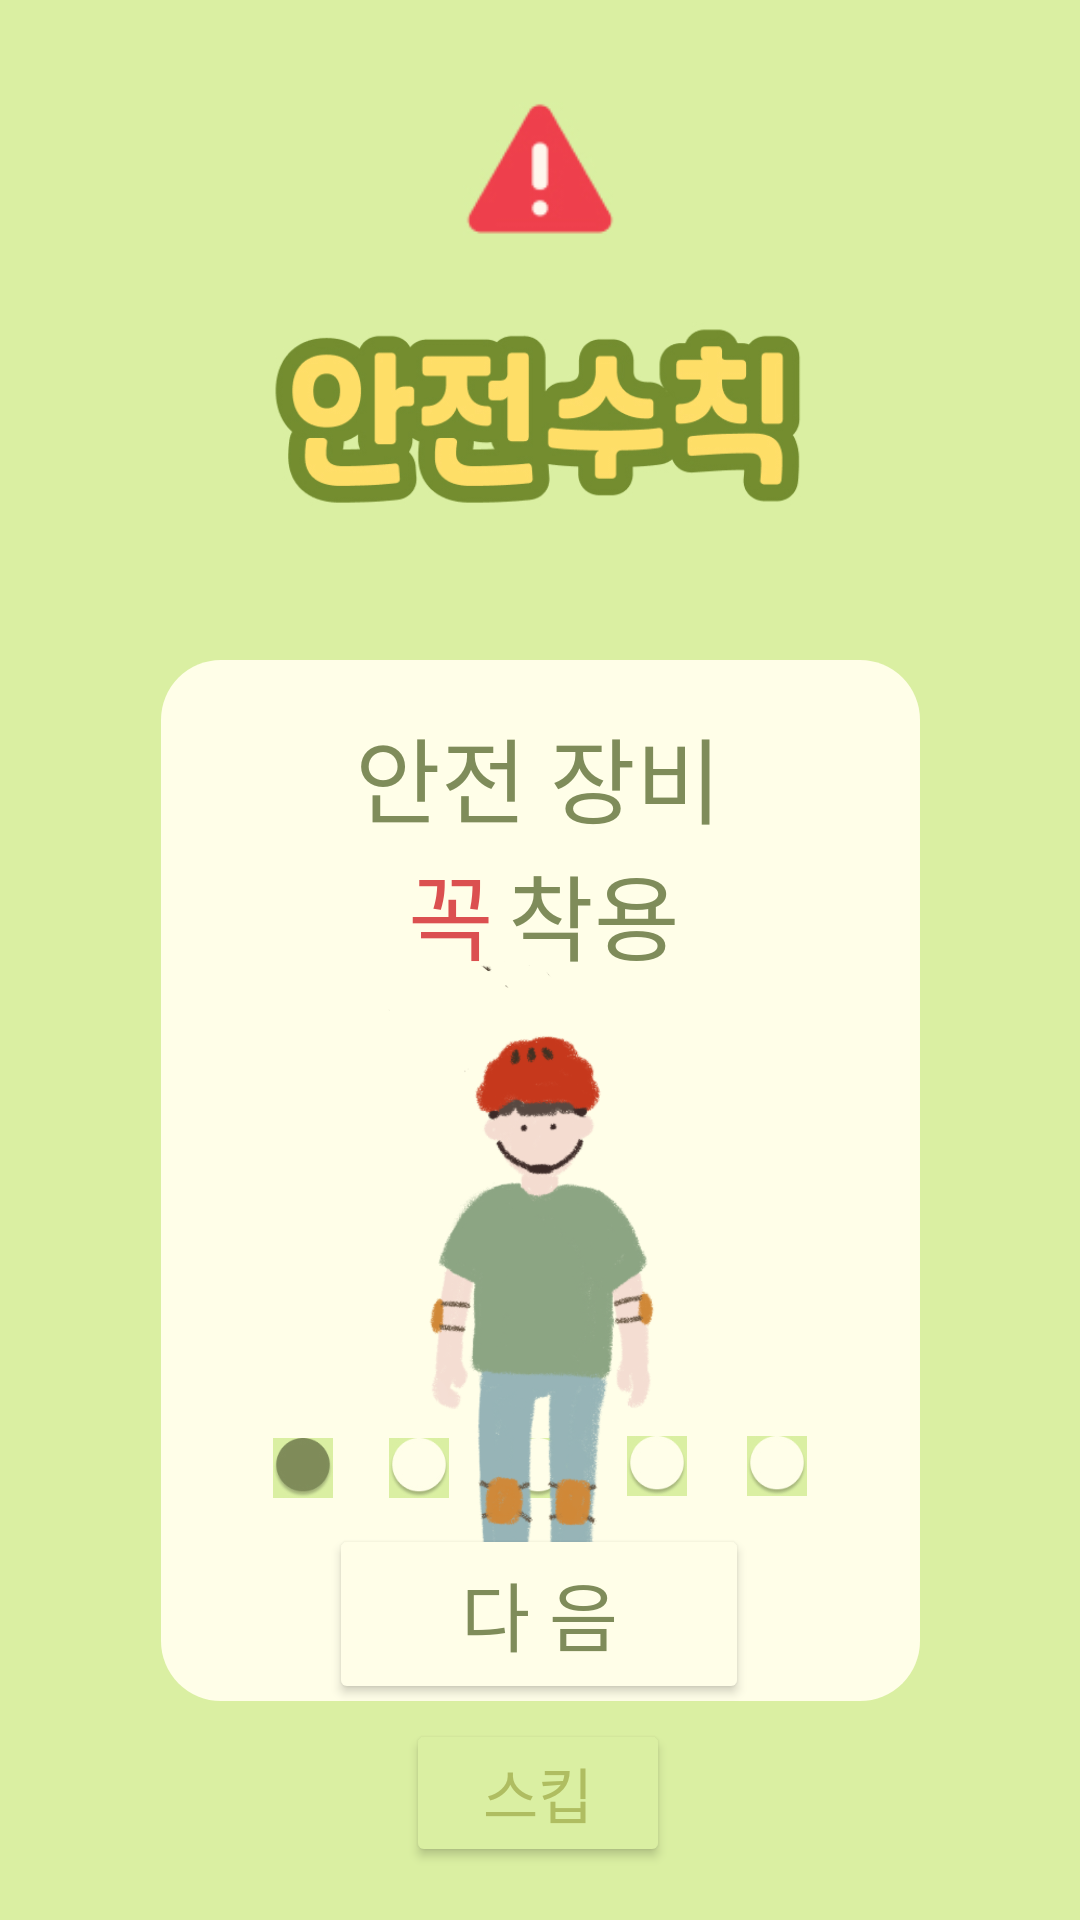

Produce the Android XML layout that renders to this screen, including the resource entries it uses.
<!-- AndroidManifest.xml: application theme Theme.Dali_Bike -->
<!-- res/layout/fragment_start.xml -->
<?xml version="1.0" encoding="utf-8"?>
<layout xmlns:android="http://schemas.android.com/apk/res/android"
    xmlns:app="http://schemas.android.com/apk/res-auto"
    xmlns:tools="http://schemas.android.com/tools">

    <data>

    </data>

    <androidx.constraintlayout.widget.ConstraintLayout
        android:id="@+id/frameLayout"
        android:layout_width="match_parent"
        android:layout_height="match_parent"
        android:background="@color/yellowGreen"
        tools:context=".startFragment">

        <Button
            android:id="@+id/next_btn"
            android:layout_width="140dp"
            android:layout_height="60dp"
            android:backgroundTint="@color/beige"
            android:fontFamily="@font/chab"
            android:text="@string/next_button"
            android:textColor="@color/khaki"
            android:textSize="25sp"
            app:layout_constraintBottom_toBottomOf="parent"
            app:layout_constraintEnd_toEndOf="parent"
            app:layout_constraintHorizontal_bias="0.498"
            app:layout_constraintStart_toStartOf="parent"
            app:layout_constraintTop_toTopOf="parent"
            app:layout_constraintVertical_bias="0.876" />

        <ImageView
            android:id="@+id/imageView5"
            android:layout_width="233dp"
            android:layout_height="140dp"
            android:layout_marginTop="72dp"
            android:src="@drawable/safety"
            app:layout_constraintEnd_toEndOf="parent"
            app:layout_constraintStart_toStartOf="parent"
            app:layout_constraintTop_toTopOf="parent" />

        <View
            android:id="@+id/view"
            android:layout_width="253dp"
            android:layout_height="347dp"
            android:layout_marginTop="220dp"
            android:background="@drawable/view_border"
            app:layout_constraintEnd_toEndOf="parent"
            app:layout_constraintStart_toStartOf="parent"
            app:layout_constraintTop_toTopOf="parent" />

        <ImageView
            android:id="@+id/imageView10"
            android:layout_width="20dp"
            android:layout_height="20dp"
            android:src="@drawable/ellipse2"
            app:layout_constraintBottom_toBottomOf="parent"
            app:layout_constraintEnd_toEndOf="parent"
            app:layout_constraintHorizontal_bias="0.615"
            app:layout_constraintStart_toStartOf="parent"
            app:layout_constraintTop_toTopOf="parent"
            app:layout_constraintVertical_bias="0.772" />

        <ImageView
            android:id="@+id/imageView6"
            android:layout_width="20dp"
            android:layout_height="20dp"
            android:src="@drawable/ellipse1"
            app:layout_constraintBottom_toBottomOf="parent"
            app:layout_constraintEnd_toEndOf="parent"
            app:layout_constraintHorizontal_bias="0.268"
            app:layout_constraintStart_toStartOf="parent"
            app:layout_constraintTop_toTopOf="parent"
            app:layout_constraintVertical_bias="0.773" />

        <ImageView
            android:id="@+id/imageView7"
            android:layout_width="20dp"
            android:layout_height="20dp"
            android:src="@drawable/ellipse2"
            app:layout_constraintBottom_toBottomOf="parent"
            app:layout_constraintEnd_toEndOf="parent"
            app:layout_constraintHorizontal_bias="0.381"
            app:layout_constraintStart_toStartOf="parent"
            app:layout_constraintTop_toTopOf="parent"
            app:layout_constraintVertical_bias="0.773" />

        <ImageView
            android:id="@+id/imageView8"
            android:layout_width="20dp"
            android:layout_height="20dp"
            android:src="@drawable/ellipse2"
            app:layout_constraintBottom_toBottomOf="parent"
            app:layout_constraintEnd_toEndOf="parent"
            app:layout_constraintHorizontal_bias="0.498"
            app:layout_constraintStart_toStartOf="parent"
            app:layout_constraintTop_toTopOf="parent"
            app:layout_constraintVertical_bias="0.773" />

        <ImageView
            android:id="@+id/imageView9"
            android:layout_width="20dp"
            android:layout_height="20dp"
            android:src="@drawable/ellipse2"
            app:layout_constraintBottom_toBottomOf="parent"
            app:layout_constraintEnd_toEndOf="parent"
            app:layout_constraintHorizontal_bias="0.732"
            app:layout_constraintStart_toStartOf="parent"
            app:layout_constraintTop_toTopOf="parent"
            app:layout_constraintVertical_bias="0.772" />

        <ImageView
            android:id="@+id/imageView12"
            android:layout_width="229dp"
            android:layout_height="312dp"
            android:layout_marginTop="292dp"
            android:src="@drawable/safety1"
            app:layout_constraintEnd_toEndOf="parent"
            app:layout_constraintStart_toStartOf="parent"
            app:layout_constraintTop_toTopOf="parent" />

        <TextView
            android:id="@+id/textView"
            android:layout_width="wrap_content"
            android:layout_height="wrap_content"
            android:fontFamily="@font/laundrygothicbold"
            android:text="안전 장비"
            android:textColor="@color/khaki"
            android:textSize="31sp"
            app:layout_constraintBottom_toBottomOf="@+id/view"
            app:layout_constraintEnd_toEndOf="parent"
            app:layout_constraintHorizontal_bias="0.498"
            app:layout_constraintStart_toStartOf="parent"
            app:layout_constraintTop_toTopOf="@+id/view"
            app:layout_constraintVertical_bias="0.054" />

        <TextView
            android:id="@+id/textView2"
            android:layout_width="wrap_content"
            android:layout_height="wrap_content"
            android:fontFamily="@font/laundrygothicbold"
            android:text="꼭"
            android:textColor="@color/red"
            android:textSize="31sp"
            app:layout_constraintBottom_toBottomOf="@+id/view"
            app:layout_constraintEnd_toEndOf="parent"
            app:layout_constraintHorizontal_bias="0.41"
            app:layout_constraintStart_toStartOf="parent"
            app:layout_constraintTop_toTopOf="@+id/view"
            app:layout_constraintVertical_bias="0.205" />

        <TextView
            android:id="@+id/textView3"
            android:layout_width="wrap_content"
            android:layout_height="wrap_content"
            android:fontFamily="@font/laundrygothicbold"
            android:text="착용"
            android:textColor="@color/khaki"
            android:textSize="31sp"
            app:layout_constraintBottom_toBottomOf="@+id/view"
            app:layout_constraintEnd_toEndOf="parent"
            app:layout_constraintHorizontal_bias="0.56"
            app:layout_constraintStart_toStartOf="parent"
            app:layout_constraintTop_toTopOf="@+id/view"
            app:layout_constraintVertical_bias="0.205" />

        <ImageView
            android:id="@+id/imageView3"
            android:layout_width="74dp"
            android:layout_height="68dp"
            app:layout_constraintBottom_toBottomOf="parent"
            app:layout_constraintEnd_toEndOf="parent"
            app:layout_constraintHorizontal_bias="0.500"
            app:layout_constraintStart_toStartOf="parent"
            app:layout_constraintTop_toTopOf="parent"
            app:layout_constraintVertical_bias="0.04"
            app:srcCompat="@drawable/warning" />

        <Button
            android:id="@+id/skipBtn"
            android:layout_width="wrap_content"
            android:layout_height="wrap_content"
            android:backgroundTint="@color/yellowGreen"
            android:fontFamily="@font/chab"
            android:text="스킵"
            android:textColor="#AFBD61"
            android:textSize="20sp"
            app:layout_constraintBottom_toBottomOf="parent"
            app:layout_constraintEnd_toEndOf="parent"
            app:layout_constraintHorizontal_bias="0.498"
            app:layout_constraintStart_toStartOf="parent"
            app:layout_constraintTop_toBottomOf="@+id/next_btn"
            app:layout_constraintVertical_bias="0.217" />

    </androidx.constraintlayout.widget.ConstraintLayout>
</layout>
<!-- resources referenced by this layout -->
<resources>
  <color name="beige">#FFFEE8</color>
  <color name="khaki">#7F8C5A</color>
  <color name="red">#DB5050</color>
  <color name="yellowGreen">#DAEFA2</color>
  <!-- drawable ellipse1: jpg bitmap (drawable, 2941 bytes) -->
  <!-- drawable ellipse2: jpg bitmap (drawable, 3359 bytes) -->
  <!-- drawable safety: jpg bitmap (drawable, 62199 bytes) -->
  <!-- drawable safety1: jpg bitmap (drawable, 285062 bytes) -->
  <!-- drawable view_border (drawable) -->
  <?xml version="1.0" encoding="utf-8"?>
  <shape xmlns:android="http://schemas.android.com/apk/res/android" android:shape="rectangle">
      <corners android:radius="20dp"/>
      <solid android:color="#FFFEE8"/>
  </shape>
  <!-- drawable warning: jpg bitmap (drawable, 5572 bytes) -->
  <string name="next_button">다 음</string>
  <style name="Theme.Dali_Bike" parent="Base.Theme.Dali_Bike" />
  <style name="Base.Theme.Dali_Bike" parent="Theme.Material3.DayNight.NoActionBar">
          
          
          <item name="android:statusBarColor">@color/ivory</item> 
          <item name="android:windowLightStatusBar">true</item>   
      </style>
  <color name="ivory">#FFFFF3</color>
</resources>
